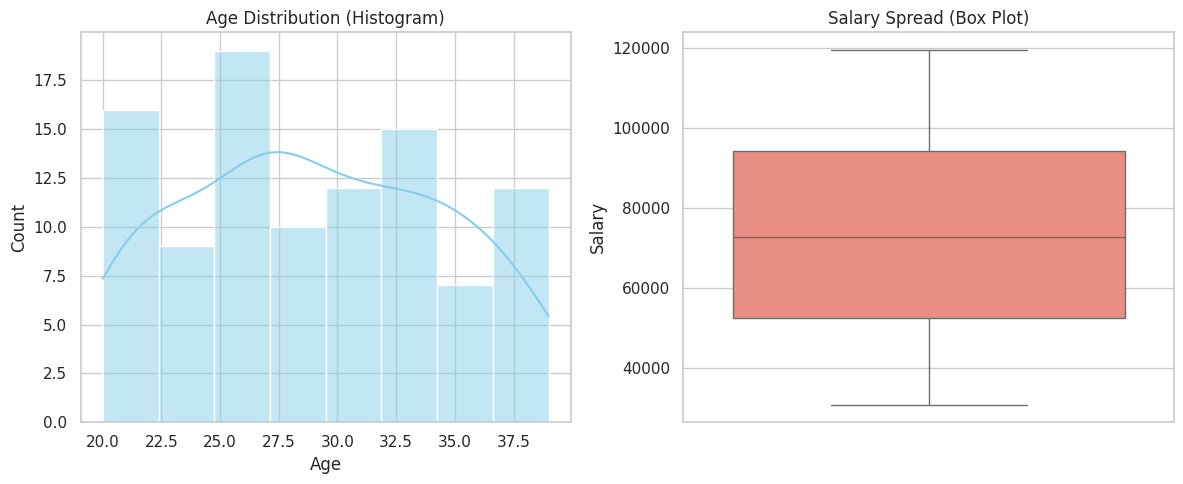
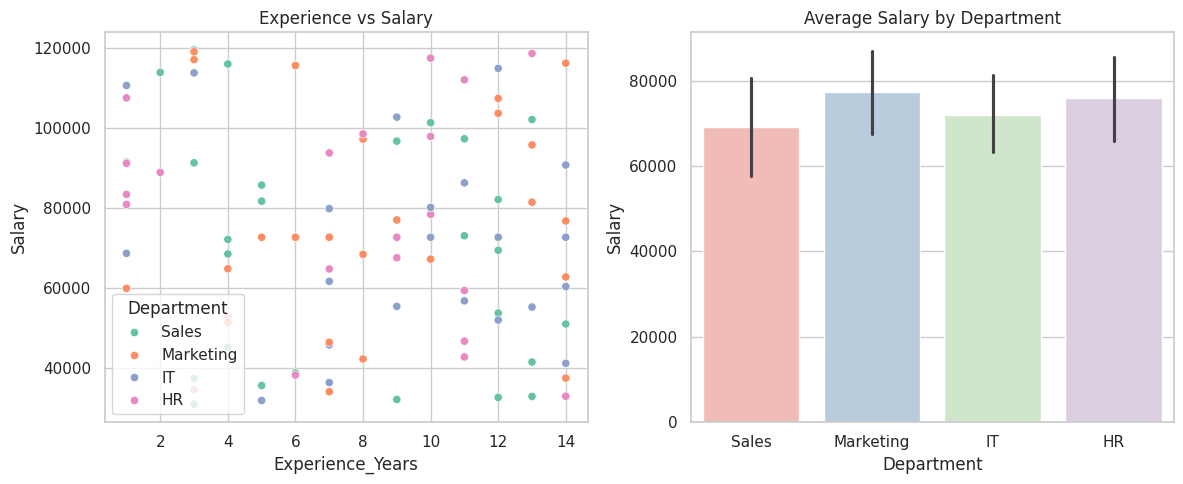
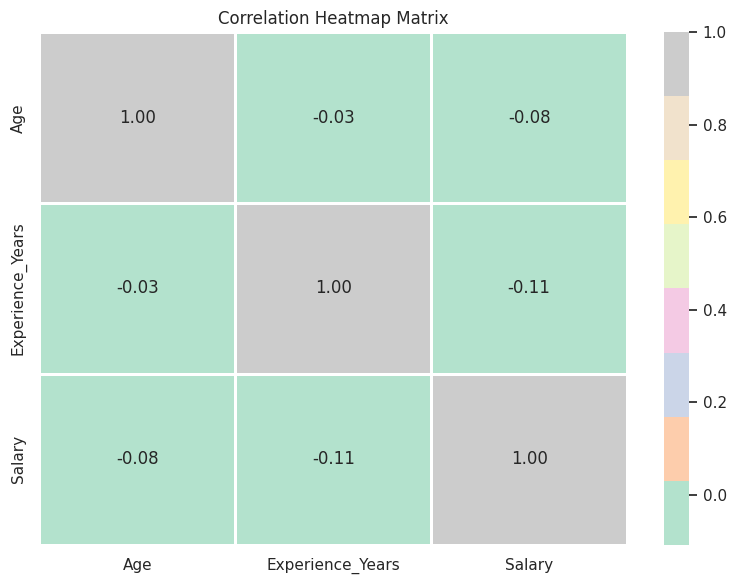

Source code (Python) for these figures, in order:
import pandas as pd
import numpy as np
import matplotlib.pyplot as plt
import seaborn as sns

# Set style for visualizations
sns.set_theme(style="whitegrid")

print("--- Day 6: Exploratory Data Analysis (EDA) ---")
print("-" * 50)

# 1. Simulating an Internship Dataset for EDA
np.random.seed(42)
data_size = 100

eda_data = {
    "Age": np.random.randint(20, 40, size=data_size),
    "Experience_Years": np.random.randint(1, 15, size=data_size),
    "Salary": np.random.randint(30000, 120000, size=data_size),
    "Department": np.random.choice(["IT", "HR", "Marketing", "Sales"], size=data_size)
}

df = pd.DataFrame(eda_data)

# Injecting some artificial missing values to demonstrate data cleaning during EDA
df.loc[df["Age"] < 22, "Salary"] = np.nan 

# --- STEP 1: DATA INSPECTION ---
print("\n[Stage 1] Data Inspection:")
print(f"- Dataset Shape: {df.shape} (Rows, Columns)")
print("\n- Data Types & Structural Overview:")
print(df.info())
print("\n- Basic Descriptive Statistics:")
print(df.describe())
print("-" * 50)

# --- STEP 2: HANDLING MISSING DATA ---
print("\n[Stage 2] Checking and Handling Missing Values:")
print("Missing values per column before fix:")
print(df.isnull().sum())

# Imputing missing salaries with the median value
df["Salary"] = df["Salary"].fillna(df["Salary"].median())
print("\nMissing values per column after median imputation:")
print(df.isnull().sum())
print("-" * 50)

# --- STEP 3: UNIVARIATE ANALYSIS (Analyzing One Variable) ---
print("\n[Stage 3] Plotting Univariate Distributions...")
plt.figure(figsize=(12, 5))

# Subplot 1: Histogram for Age Distribution
plt.subplot(1, 2, 1)
sns.histplot(df["Age"], kde=True, color="skyblue")
plt.title("Age Distribution (Histogram)")

# Subplot 2: Box Plot for Salary Outliers
plt.subplot(1, 2, 2)
sns.boxplot(y=df["Salary"], color="salmon")
plt.title("Salary Spread (Box Plot)")

plt.tight_layout()
plt.show() # Closes window to continue script execution

# --- STEP 4: BIVARIATE ANALYSIS (Comparing Two Variables) ---
print("\n[Stage 4] Plotting Bivariate Relationships...")
plt.figure(figsize=(12, 5))

# Subplot 1: Scatter Plot (Experience vs Salary)
plt.subplot(1, 2, 1)
sns.scatterplot(x=df["Experience_Years"], y=df["Salary"], hue=df["Department"], palette="Set2")
plt.title("Experience vs Salary")

# Subplot 2: Bar Plot (Average Salary by Department)
plt.subplot(1, 2, 2)
sns.barplot(x="Department", y="Salary", data=df, estimator=np.mean, palette="Pastel1", hue="Department", legend=False)
plt.title("Average Salary by Department")

plt.tight_layout()
plt.show()

# --- STEP 5: MULTIVARIATE ANALYSIS (Interactions between multiple variables) ---
print("\n[Stage 5] Generating Multivariate Correlation Heatmap...")
plt.figure(figsize=(8, 6))

# Isolating numerical values to compute a correlation matrix
numerical_df = df[["Age", "Experience_Years", "Salary"]]
correlation_matrix = numerical_df.corr()

# Plotting Heatmap
sns.heatmap(correlation_matrix, annot=True, fmt=".2f", cmap="Pastel2", linewidths=2)
plt.title("Correlation Heatmap Matrix")
plt.tight_layout()
plt.show()

print("\nEDA Assignment execution completed successfully!")
